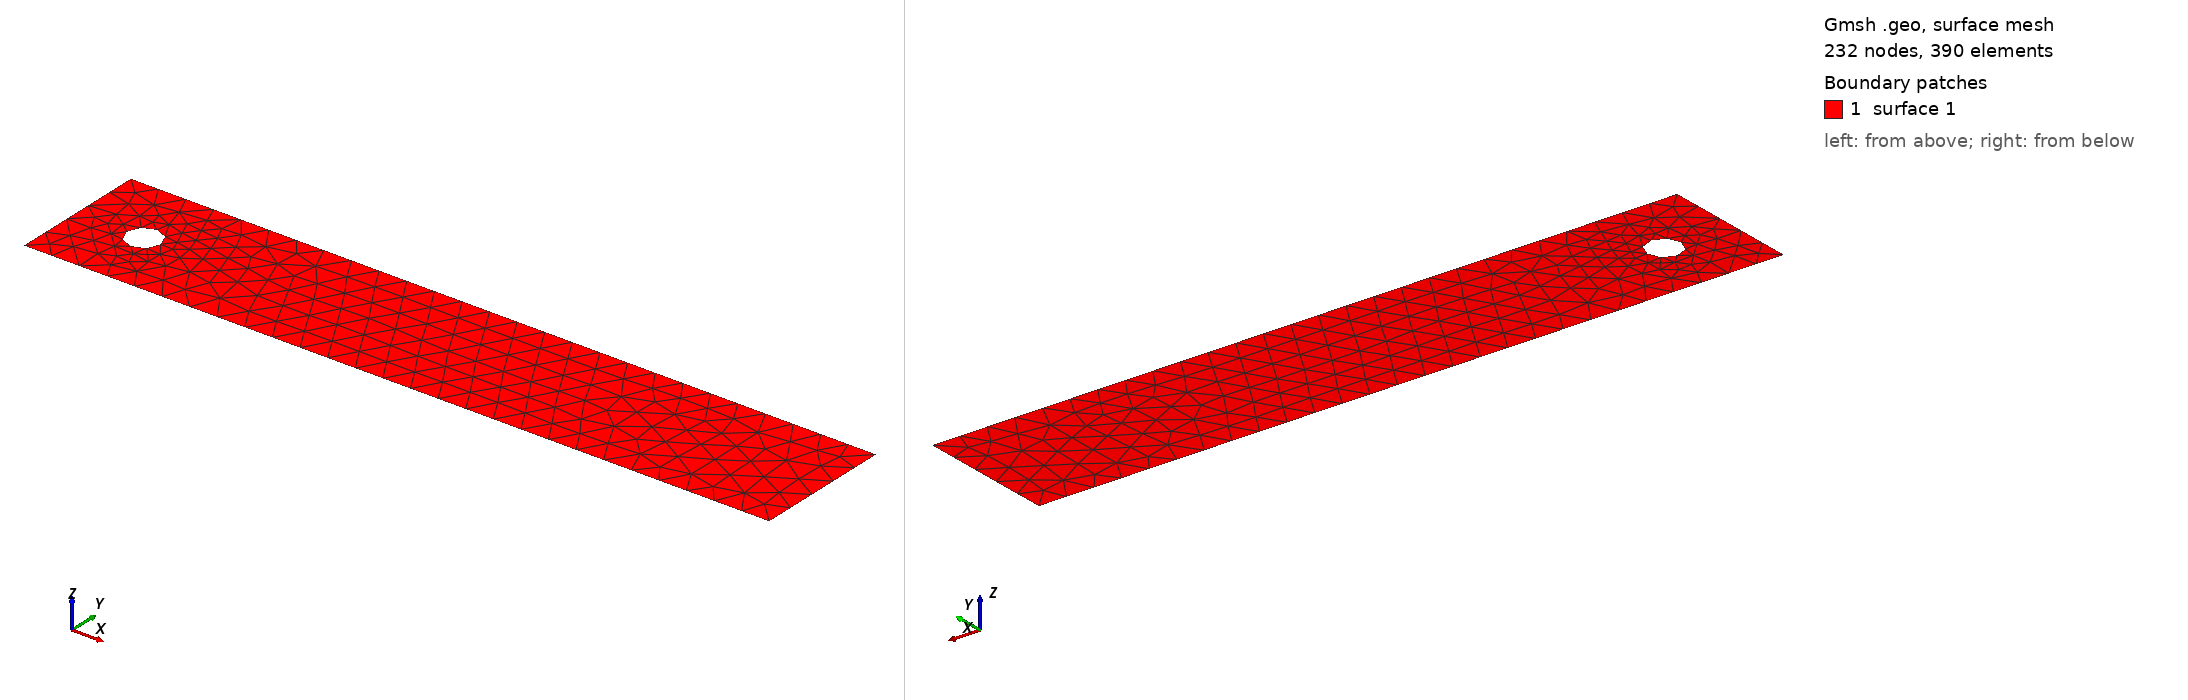

Gmsh geometry script, surface-meshed: 232 nodes, 390 surface elements. Boundary patches (legend numbers): 1 surface 1. Left view from above one corner, right view from below the opposite corner. The script declares no physical surfaces, so the legend lists its geometric surfaces. The drawing asked Gmsh for element sizes between 1% and 20% of the model's largest extent; the script's own settings can give other sizes.

=== cylinder.geo (drawn) ===
// Target element size of outer boundary
lc2 = (0.41 / 5) / 0.41;

// Bottom left coords
xL = 0;
yL = 0;

// Top right coords
xR = 2.2 / 0.41;
yR = 0.41 / 0.41;

p5 = newp; Point(p5) = {0.2 / 0.41, 0.2 / 0.41, 0, lc2};
p6 = newp; Point(p6) = {0.25 / 0.41, 0.2 / 0.41, 0, lc2};
p7 = newp; Point(p7) = {0.2 / 0.41, 0.15 / 0.41, 0, lc2};
p8 = newp; Point(p8) = {0.15 / 0.41, 0.2 / 0.41, 0, lc2};
p9 = newp; Point(p9) = {0.2 / 0.41, 0.25 / 0.41, 0, lc2};

Circle(1) = {p6, p5, p7};
Circle(2) = {p7, p5, p8};
Circle(3) = {p8, p5, p9};
Circle(4) = {p9, p5, p6};

Line Loop(1) = {2, 3, 4, 1};

// Outline points
p1 = newp; Point(p1) = {xL, yL, 0, lc2};
p2 = newp; Point(p2) = {xL, yR, 0, lc2};
p3 = newp; Point(p3) = {xR, yR, 0, lc2};
p4 = newp; Point(p4) = {xR, yL, 0, lc2};

// Outline lines
l1 = newl; Line(l1) = {p1, p2};
l2 = newl; Line(l2) = {p2, p3};
l3 = newl; Line(l3) = {p3, p4};
l4 = newl; Line(l4) = {p4, p1};

Curve Loop(2) = {l1, l2, l3, l4};

// Surface of mesh
Plane Surface(1) = {2, 1};
